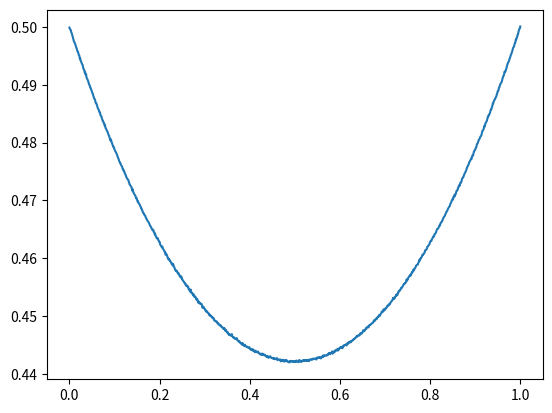

Generate this figure with matplotlib:
import numpy as np
import matplotlib.pyplot as plt




def gauss_peak(maxpos,width,weight,wgrid):
    a =weight/(np.sqrt(2.*np.pi)*width)*np.exp(-0.5*(wgrid-maxpos)**2/width**2)
    return a

def noise(sigma,iwgrid):
    return np.random.randn(iwgrid.shape[0])*sigma

nw=1001
ntau=1000
beta=1.
wgrid=np.linspace(-5/beta,5/beta,nw)
taugrid=np.linspace(0.,beta,num=ntau,endpoint=True)
chi_tau=np.zeros_like(taugrid, dtype=complex)
sigma=0.0001

aw=gauss_peak(-1,0.2,1.,wgrid)+gauss_peak(1.,0.2,1.,wgrid)
norm=np.trapezoid(aw,wgrid)
aw=aw/norm

np.savetxt('spectrum.dat',np.vstack((wgrid,aw)).transpose())

for i,tau in enumerate(taugrid):
  chi_tau[i]=np.trapezoid(aw*np.exp(-tau*wgrid)/(1.+np.exp(-beta*wgrid)),wgrid)

chi_tau+=noise(sigma,taugrid)

plt.figure()
plt.plot(taugrid,chi_tau.real)
plt.show()

err=np.ones_like(taugrid)*sigma

np.savetxt('test.dat',np.vstack((taugrid,chi_tau.real,err)).transpose())
